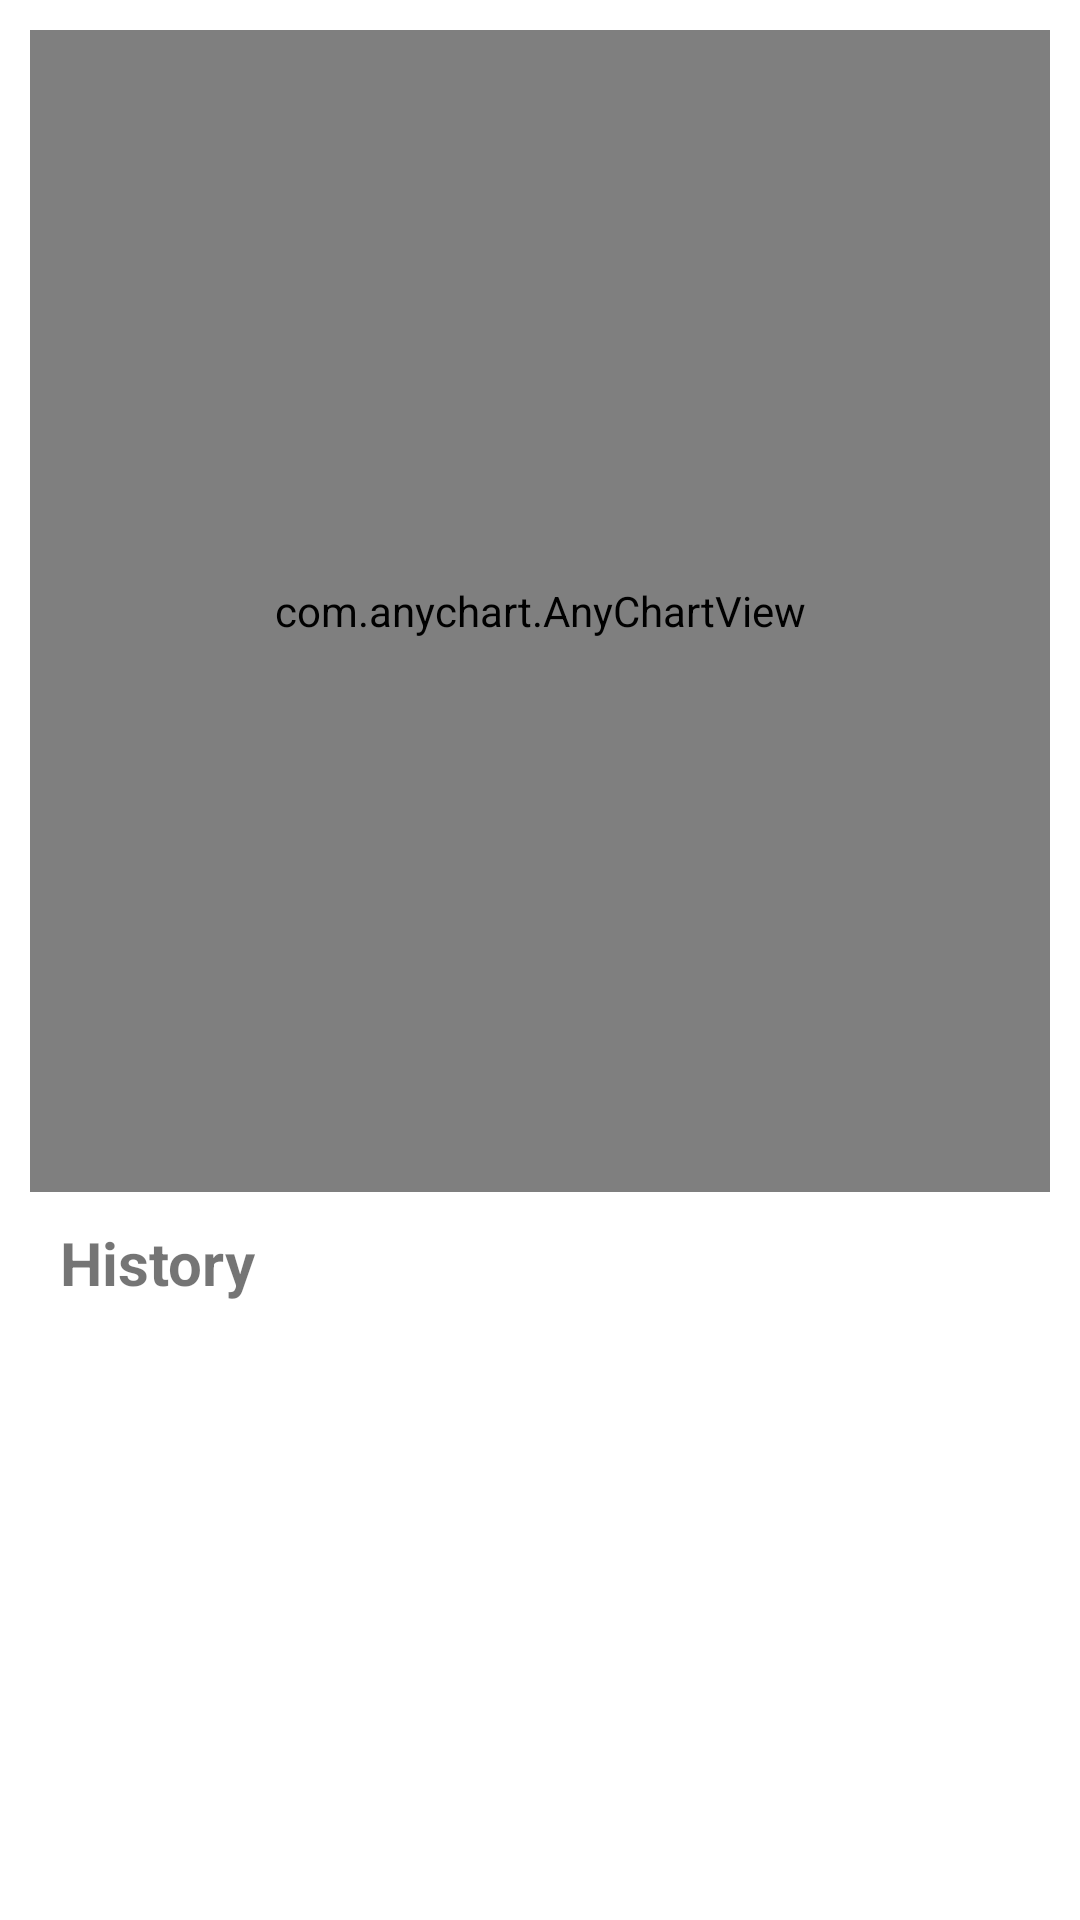

Produce the Android XML layout that renders to this screen, including the resource entries it uses.
<!-- AndroidManifest.xml: application theme Theme.EmotionDetection -->
<!-- res/layout/activity_all_time_statistic.xml -->
<?xml version="1.0" encoding="utf-8"?>
<LinearLayout xmlns:android="http://schemas.android.com/apk/res/android"
    android:layout_width="match_parent"
    android:layout_height="match_parent"
    android:layout_marginVertical="10dp"
    android:orientation="vertical"
    android:padding="10dp">

    <LinearLayout
        android:layout_width="match_parent"
        android:layout_height="0dp"
        android:layout_weight="0.5"
        android:orientation="vertical">
        <com.anychart.AnyChartView
            android:id="@+id/pieChart"
            android:layout_width="match_parent"
            android:layout_height="match_parent"/>

    </LinearLayout>



    <LinearLayout
        android:layout_width="match_parent"
        android:layout_height="0dp"
        android:layout_weight="0.3"
        android:orientation="vertical">

        <TextView
            android:layout_width="wrap_content"
            android:layout_height="wrap_content"
            android:padding="10dp"
            android:text="History"
            android:textSize="20dp"
            android:textStyle="bold" />

        <ListView
            android:id="@+id/listHistory"
            android:layout_width="match_parent"
            android:layout_height="match_parent" />
    </LinearLayout>
</LinearLayout>
<!-- resources referenced by this layout -->
<resources>
  <style name="Theme.EmotionDetection" parent="Theme.MaterialComponents.DayNight.DarkActionBar">
          
          <item name="colorPrimary">@color/purple_500</item>
          <item name="colorPrimaryVariant">@color/purple_700</item>
          <item name="colorOnPrimary">@color/white</item>
          
          <item name="colorSecondary">@color/teal_200</item>
          <item name="colorSecondaryVariant">@color/teal_700</item>
          <item name="colorOnSecondary">@color/black</item>
          
          <item name="android:statusBarColor">?attr/colorPrimaryVariant</item>
          
      </style>
  <!-- not gathered from this repository: default colours our renderer supplied (Android Studio template values) -->
  <color name="purple_500">#FF6200EE</color>
  <color name="purple_700">#FF3700B3</color>
  <color name="teal_200">#FF03DAC5</color>
  <color name="teal_700">#FF018786</color>
  <color name="black">#FF000000</color>
  <color name="white">#FFFFFFFF</color>
</resources>
